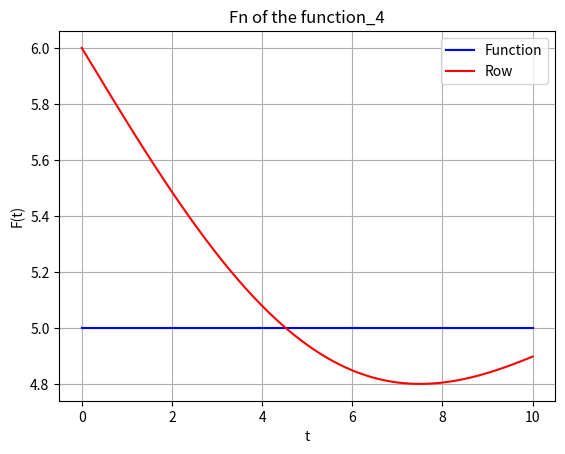

Write the Python code that produced this figure.
import matplotlib.pyplot as plt
import numpy as np
from scipy.integrate import quad


def Function1(t, period):
    half_period = period / 2
    return 5 if int(t / half_period) % 2 == 0 else 7


def an(n, Function1, T):
    def integrand(t):
        return Function1(t, T) * np.cos(2 * np.pi * n * t / T)
    return quad(integrand, 0, T)[0] * 2 / T


def bn(n, Function1, T):
    def integrand(t):
        return Function1(t, T) * np.sin(2 * np.pi * n * t / T)
    return quad(integrand, 0, T)[0] * 2 / T


def f_fourier(t, N):
    SumR = a0
    for n in range(1, N + 1):
        SumR += an(n, Function1, T) * np.cos(2 * np.pi * n * t / T) + bn(n, Function1, T) * np.sin(2 * np.pi * n * t / T)
    return SumR


t = np.linspace(0, 10, 1000)
T = 60
N = 3

a0 = quad(Function1, 0, T, args=(T,))[0] / T
for n in range(0, N+1):
    a_n = an(n, Function1, T)
    b_n = bn(n, Function1, T)
    print(f"n = {n}: a_n = {a_n}, b_n = {b_n}")
Ft = [Function1(ti, T) for ti in t]
series_sum = f_fourier(t, N)
plt.plot(t, Ft, label='Function', color='blue')
plt.plot(t, series_sum, label='Row', color='red')
plt.xlabel('t')
plt.ylabel('F(t)')
plt.title('Fn of the function_4')
plt.grid(True)
plt.legend()
plt.show()

